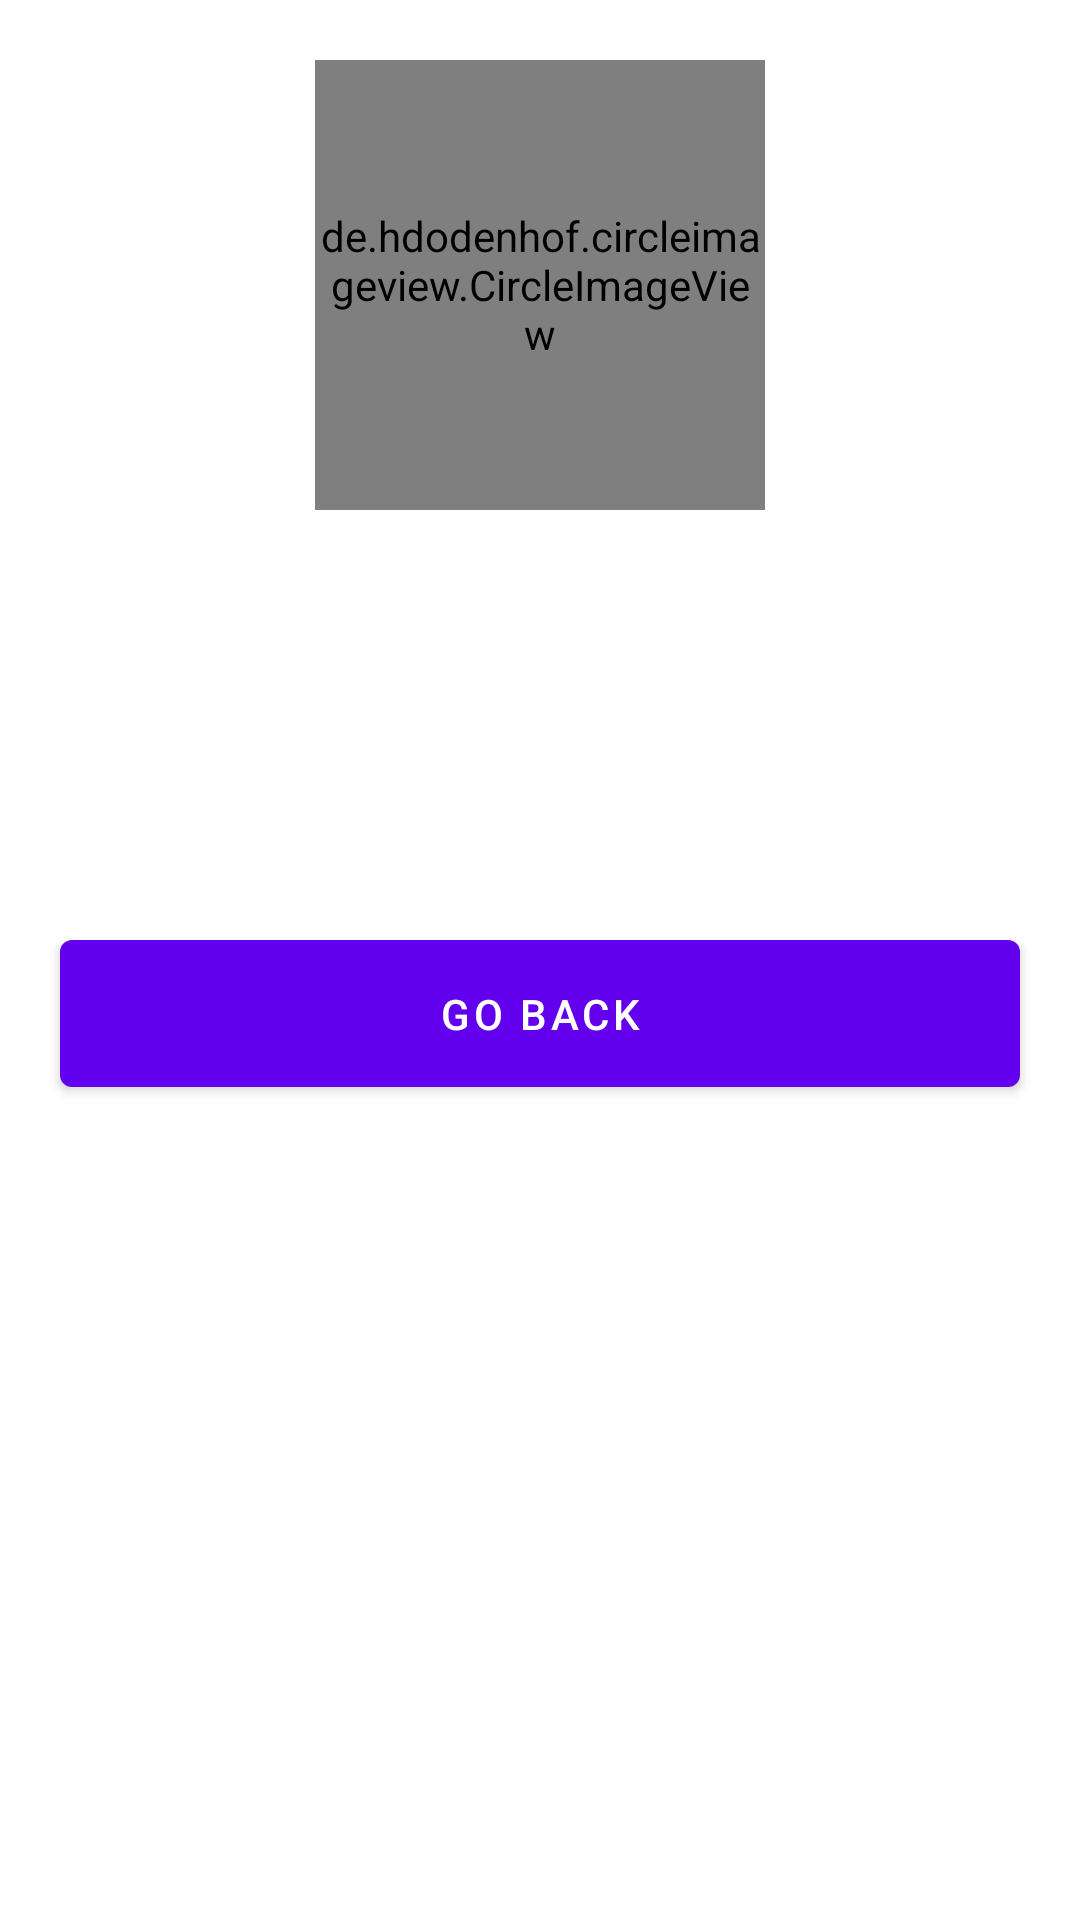

Reconstruct the res/layout file that produces this screen, plus the resources it refers to.
<!-- AndroidManifest.xml: application theme Theme.BirthdayApp -->
<!-- res/layout/user_detail__fragment.xml -->
<?xml version="1.0" encoding="utf-8"?>
<androidx.constraintlayout.widget.ConstraintLayout xmlns:android="http://schemas.android.com/apk/res/android"
    xmlns:app="http://schemas.android.com/apk/res-auto"
    xmlns:tools="http://schemas.android.com/tools"
    android:layout_width="match_parent"
    android:layout_height="match_parent">

    <de.hdodenhof.circleimageview.CircleImageView
        android:id="@+id/userIV"
        android:layout_width="150dp"
        android:layout_height="150dp"
        android:layout_marginTop="20dp"
        app:layout_constraintEnd_toEndOf="parent"
        app:layout_constraintStart_toStartOf="parent"
        app:layout_constraintTop_toTopOf="parent" />

    <com.google.android.material.textview.MaterialTextView
        android:id="@+id/userNameTV"
        android:layout_width="wrap_content"
        android:layout_height="wrap_content"
        android:layout_marginTop="30dp"
        android:textSize="30sp"
        android:textStyle="bold"
        app:layout_constraintEnd_toEndOf="parent"
        app:layout_constraintStart_toStartOf="parent"
        app:layout_constraintTop_toBottomOf="@id/userIV"
        tools:text="Jameson" />

    <com.google.android.material.textview.MaterialTextView
        android:id="@+id/userAgeTV"
        android:layout_width="wrap_content"
        android:layout_height="wrap_content"
        android:layout_marginTop="20dp"
        android:textSize="20sp"
        android:textStyle="bold"
        app:layout_constraintEnd_toEndOf="parent"
        app:layout_constraintStart_toStartOf="parent"
        app:layout_constraintTop_toBottomOf="@id/userNameTV"
        tools:text="Jameson" />

    <com.google.android.material.button.MaterialButton
        android:id="@+id/goBackB"
        android:layout_width="match_parent"
        android:layout_height="wrap_content"
        android:layout_margin="20dp"
        android:padding="15dp"
        android:text="@string/user_detail_fragment__go_back"
        app:layout_constraintEnd_toEndOf="parent"
        app:layout_constraintStart_toStartOf="parent"
        app:layout_constraintTop_toBottomOf="@id/userAgeTV" />

</androidx.constraintlayout.widget.ConstraintLayout>
<!-- resources referenced by this layout -->
<resources>
  <string name="user_detail_fragment__go_back">Go back</string>
  <style name="Theme.BirthdayApp" parent="Theme.MaterialComponents.Light.NoActionBar">
          
          <item name="colorPrimary">@color/purple_500</item>
          <item name="colorPrimaryVariant">@color/purple_700</item>
          <item name="colorOnPrimary">@color/white</item>
          
          <item name="colorSecondary">@color/teal_200</item>
          <item name="colorSecondaryVariant">@color/teal_700</item>
          <item name="colorOnSecondary">@color/black</item>
          
          <item name="android:statusBarColor" tools:targetApi="l">?attr/colorPrimaryVariant</item>
          
      </style>
  <!-- not gathered from this repository: default colours our renderer supplied (Android Studio template values) -->
  <color name="purple_500">#FF6200EE</color>
  <color name="purple_700">#FF3700B3</color>
  <color name="teal_200">#FF03DAC5</color>
  <color name="teal_700">#FF018786</color>
  <color name="black">#FF000000</color>
  <color name="white">#FFFFFFFF</color>
</resources>
